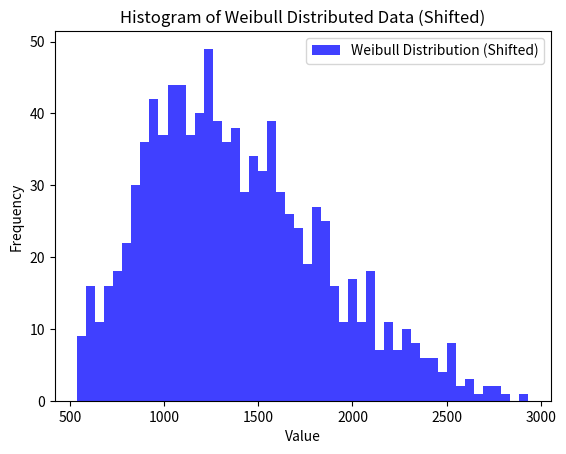

This chart was generated by the following Python code:
import numpy as np
import matplotlib.pyplot as plt

# Weibull 분포를 따르는 난수 생성
y = np.random.weibull(2, 1000) * 1000

# x축으로 이동시킬 값
shift_value = 500

# 데이터를 x축으로 이동
y_shifted = y + shift_value

# 이동된 데이터의 히스토그램으로 분포 시각화
plt.hist(y_shifted, bins=50, alpha=0.75, color='blue', label='Weibull Distribution (Shifted)')

plt.xlabel('Value')
plt.ylabel('Frequency')
plt.title('Histogram of Weibull Distributed Data (Shifted)')
plt.legend()
plt.show()
